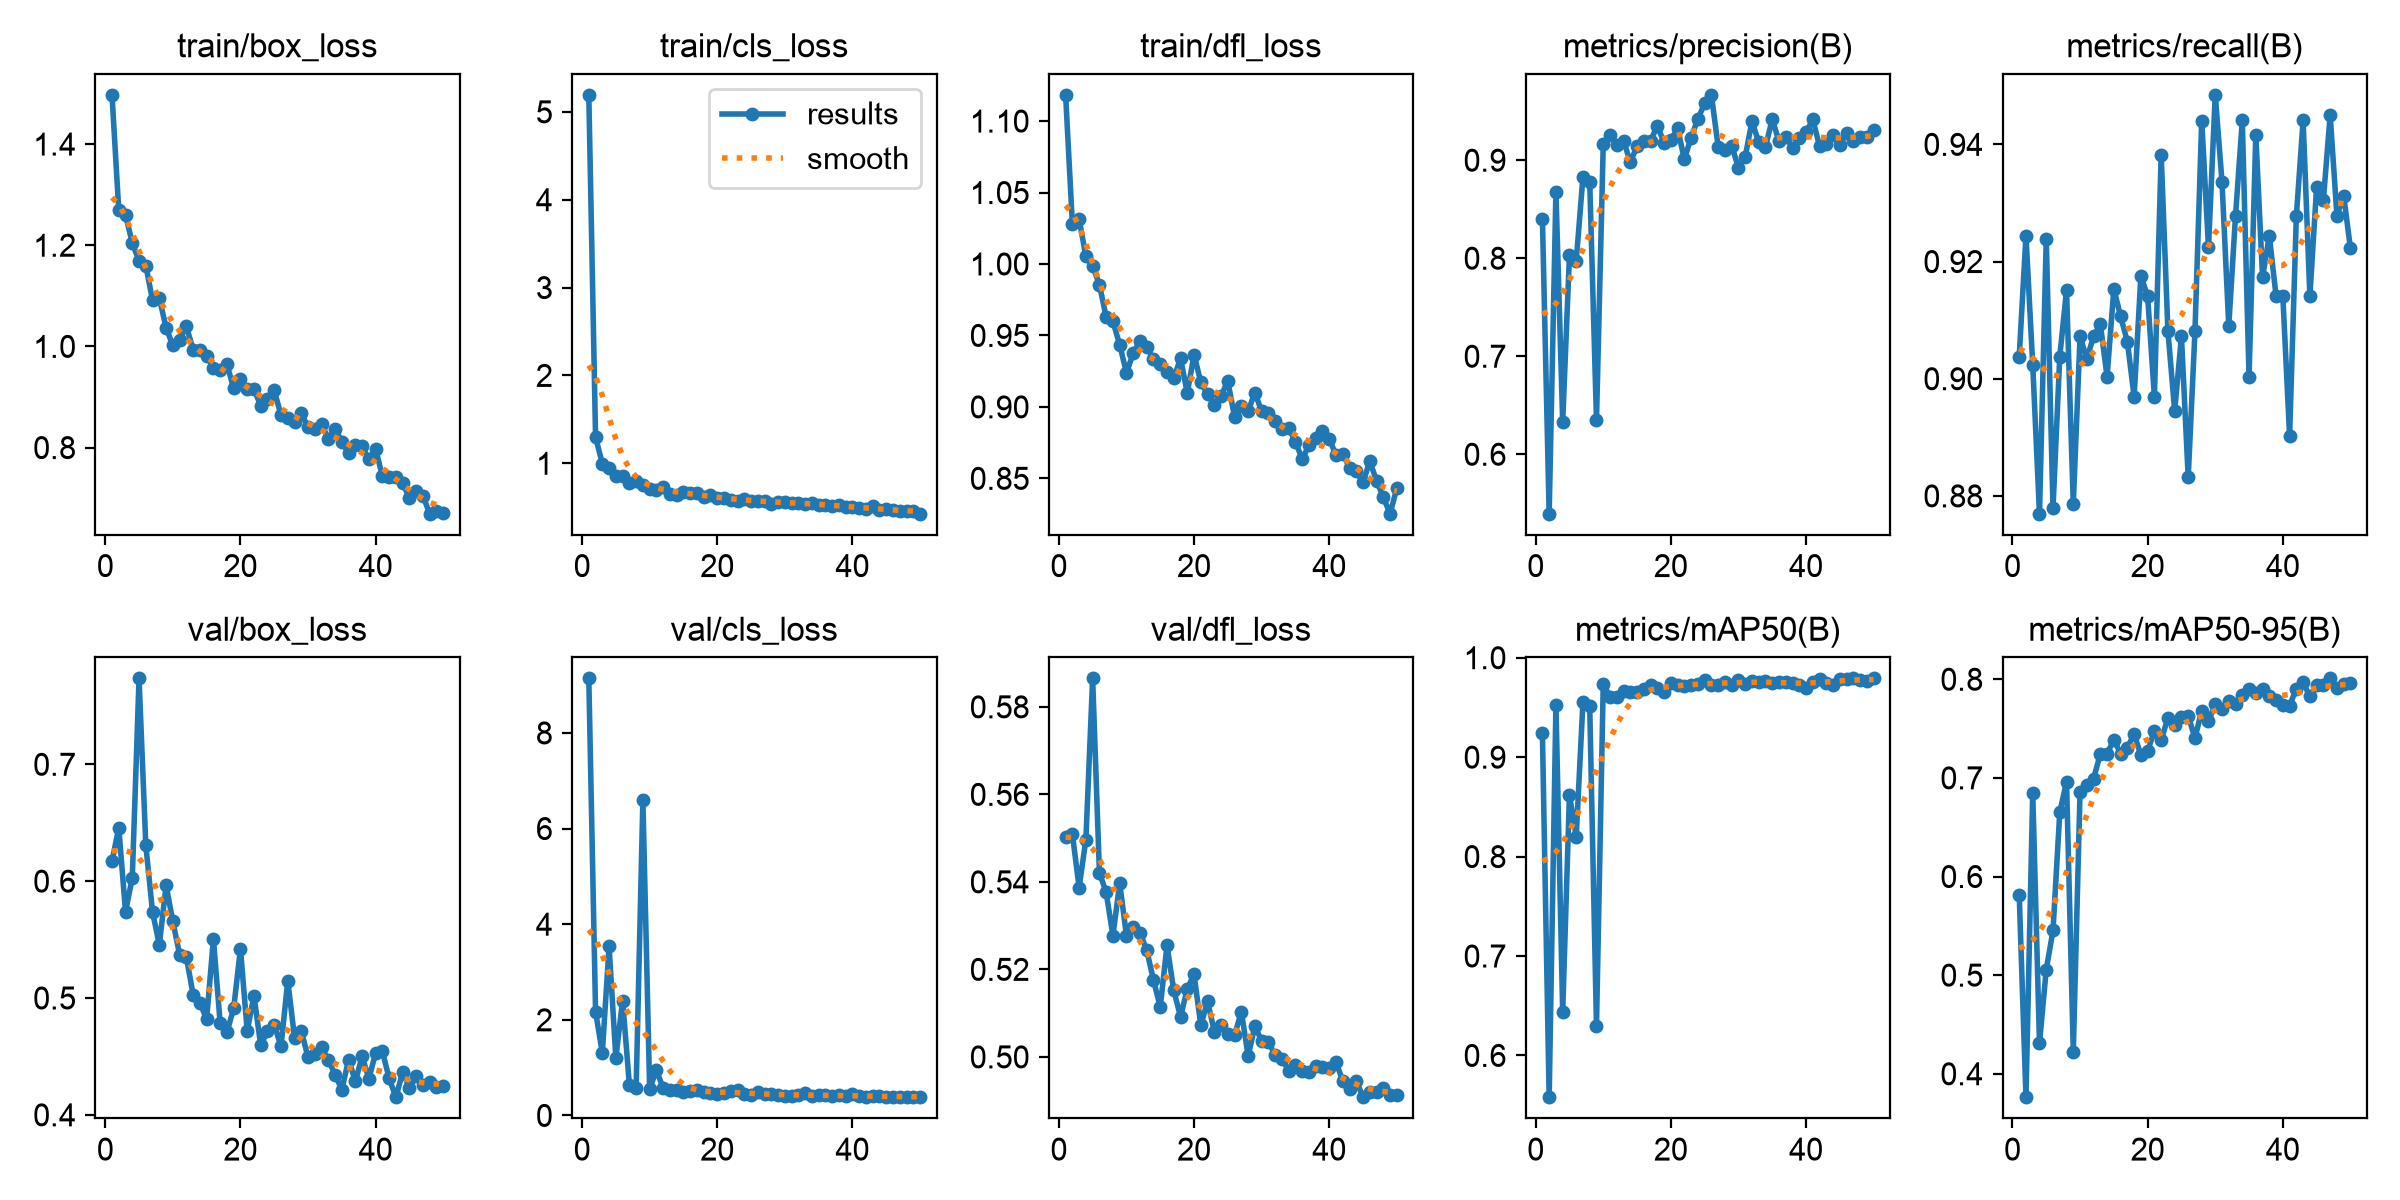

The file beside this chart, header and first rows:
epoch, time, train/box_loss, train/cls_loss, train/dfl_loss, metrics/precision(B), metrics/recall(B), metrics/mAP50(B), metrics/mAP50-95(B), val/box_loss, val/cls_loss, val/dfl_loss, lr/pg0, lr/pg1, lr/pg2
1, 437.6, 1.497, 5.193, 1.118, 0.8405, 0.9038, 0.924, 0.5815, 0.6171, 9.141, 0.5503, 0.000666, 0.000666, 0.000666
2, 863.1, 1.269, 1.296, 1.028, 0.5393, 0.9244, 0.558, 0.3763, 0.6458, 2.167, 0.5509, 0.001306, 0.001306, 0.001306
3, 1279, 1.259, 0.9967, 1.031, 0.8678, 0.9024, 0.9527, 0.6851, 0.5738, 1.31, 0.5387, 0.00192, 0.00192, 0.00192
4, 1701, 1.205, 0.9416, 1.005, 0.6329, 0.877, 0.6436, 0.4309, 0.6029, 3.534, 0.5497, 0.001881, 0.001881, 0.001881
5, 2131, 1.169, 0.8554, 0.9985, 0.8029, 0.9239, 0.8624, 0.5057, 0.7735, 1.204, 0.5865, 0.001842, 0.001842, 0.001842
6, 2561, 1.16, 0.854, 0.9856, 0.7972, 0.8779, 0.82, 0.5453, 0.6307, 2.402, 0.5421, 0.001802, 0.001802, 0.001802
7, 2990, 1.091, 0.7706, 0.9628, 0.8832, 0.9038, 0.9556, 0.665, 0.5735, 0.6439, 0.5376, 0.001762, 0.001762, 0.001762
8, 3418, 1.096, 0.7936, 0.9598, 0.878, 0.9151, 0.9512, 0.6963, 0.5457, 0.5639, 0.5277, 0.001723, 0.001723, 0.001723
9, 3846, 1.037, 0.7529, 0.9435, 0.635, 0.8786, 0.6299, 0.4224, 0.5965, 6.595, 0.5397, 0.001683, 0.001683, 0.001683
10, 4385, 1.002, 0.7059, 0.9239, 0.9163, 0.9072, 0.9736, 0.6858, 0.5656, 0.5625, 0.5277, 0.001644, 0.001644, 0.001644
11, 4860, 1.013, 0.6979, 0.9375, 0.926, 0.9034, 0.9608, 0.6932, 0.5371, 0.9425, 0.5298, 0.001604, 0.001604, 0.001604
12, 5280, 1.04, 0.7248, 0.9462, 0.9157, 0.9072, 0.9604, 0.6993, 0.5348, 0.5765, 0.5284, 0.001564, 0.001564, 0.001564
13, 5684, 0.9936, 0.6531, 0.9418, 0.92, 0.9093, 0.9666, 0.7242, 0.503, 0.5218, 0.5244, 0.001525, 0.001525, 0.001525
14, 6082, 0.9928, 0.6444, 0.9336, 0.898, 0.9003, 0.9652, 0.7243, 0.4957, 0.5366, 0.5176, 0.001485, 0.001485, 0.001485
15, 6477, 0.9805, 0.6742, 0.9297, 0.9142, 0.9153, 0.966, 0.7388, 0.482, 0.4819, 0.5114, 0.001446, 0.001446, 0.001446
16, 11920, 0.9582, 0.6583, 0.9241, 0.9194, 0.9106, 0.9688, 0.7247, 0.5506, 0.5119, 0.5255, 0.001406, 0.001406, 0.001406
17, 12325, 0.953, 0.6596, 0.9199, 0.9198, 0.9063, 0.9721, 0.7306, 0.4784, 0.541, 0.5152, 0.001366, 0.001366, 0.001366
18, 12732, 0.9642, 0.6156, 0.934, 0.9352, 0.8969, 0.97, 0.7444, 0.4705, 0.4899, 0.5092, 0.001327, 0.001327, 0.001327
19, 13261, 0.9176, 0.6416, 0.9098, 0.918, 0.9175, 0.9659, 0.7232, 0.4913, 0.4688, 0.5155, 0.001287, 0.001287, 0.001287
20, 13570, 0.9356, 0.6023, 0.9365, 0.9208, 0.9141, 0.9748, 0.7272, 0.5422, 0.4447, 0.5189, 0.001248, 0.001248, 0.001248
21, 13875, 0.9157, 0.6015, 0.9173, 0.9324, 0.8969, 0.9726, 0.7478, 0.4718, 0.4783, 0.5072, 0.001208, 0.001208, 0.001208
22, 14181, 0.9152, 0.5865, 0.9089, 0.901, 0.9383, 0.9711, 0.7383, 0.502, 0.5174, 0.5127, 0.001168, 0.001168, 0.001168
23, 14551, 0.883, 0.5726, 0.9011, 0.9232, 0.9081, 0.9726, 0.7608, 0.4594, 0.5218, 0.5058, 0.001129, 0.001129, 0.001129
24, 14954, 0.8954, 0.5978, 0.9077, 0.9421, 0.8945, 0.9731, 0.7539, 0.4718, 0.4544, 0.5073, 0.001089, 0.001089, 0.001089
25, 15375, 0.9132, 0.5742, 0.9181, 0.958, 0.9072, 0.978, 0.7616, 0.4771, 0.4232, 0.5053, 0.00105, 0.00105, 0.00105
26, 15799, 0.8639, 0.5694, 0.8927, 0.9667, 0.8832, 0.973, 0.7629, 0.4586, 0.4883, 0.505, 0.00101, 0.00101, 0.00101
27, 473.6, 0.8593, 0.5723, 0.9007, 0.9136, 0.9081, 0.9729, 0.7404, 0.5148, 0.4462, 0.5103, 0.0009704, 0.0009704, 0.0009704
28, 785.9, 0.8505, 0.5376, 0.8971, 0.9105, 0.944, 0.9756, 0.768, 0.4661, 0.4402, 0.5002, 0.0009308, 0.0009308, 0.0009308
29, 1097, 0.8676, 0.5631, 0.9099, 0.9148, 0.9224, 0.9729, 0.7575, 0.472, 0.4282, 0.507, 0.0008912, 0.0008912, 0.0008912
30, 1403, 0.8406, 0.5553, 0.897, 0.8923, 0.9485, 0.9773, 0.7744, 0.4492, 0.4087, 0.5037, 0.0008516, 0.0008516, 0.0008516
31, 1709, 0.8359, 0.5484, 0.8955, 0.9035, 0.9336, 0.9736, 0.7694, 0.4521, 0.4075, 0.5035, 0.000812, 0.000812, 0.000812
32, 2014, 0.8472, 0.5531, 0.8902, 0.9396, 0.909, 0.9765, 0.7777, 0.4579, 0.4278, 0.5004, 0.0007724, 0.0007724, 0.0007724
33, 2321, 0.8168, 0.536, 0.8846, 0.9184, 0.9278, 0.9755, 0.775, 0.4467, 0.4769, 0.4996, 0.0007328, 0.0007328, 0.0007328
34, 2651, 0.8366, 0.5522, 0.8853, 0.9135, 0.9441, 0.9771, 0.7839, 0.4345, 0.4098, 0.4969, 0.0006932, 0.0006932, 0.0006932
35, 2973, 0.812, 0.5253, 0.8756, 0.9419, 0.9003, 0.9748, 0.7903, 0.4214, 0.4186, 0.4983, 0.0006536, 0.0006536, 0.0006536
36, 3279, 0.789, 0.5266, 0.8634, 0.9192, 0.9416, 0.9756, 0.7857, 0.4473, 0.4194, 0.4968, 0.000614, 0.000614, 0.000614
37, 3582, 0.8046, 0.516, 0.8732, 0.9239, 0.9173, 0.976, 0.7905, 0.4287, 0.4102, 0.4966, 0.0005744, 0.0005744, 0.0005744
38, 3884, 0.8029, 0.5306, 0.8784, 0.9128, 0.9244, 0.9742, 0.7832, 0.45, 0.4186, 0.498, 0.0005348, 0.0005348, 0.0005348
39, 4186, 0.7772, 0.5003, 0.8835, 0.9229, 0.9141, 0.9723, 0.7788, 0.4311, 0.398, 0.4977, 0.0004952, 0.0004952, 0.0004952
40, 4486, 0.7975, 0.5079, 0.8777, 0.9283, 0.9141, 0.9699, 0.7743, 0.4528, 0.4383, 0.4975, 0.0004556, 0.0004556, 0.0004556
41, 4765, 0.7432, 0.4937, 0.8662, 0.9418, 0.8902, 0.9755, 0.7734, 0.4542, 0.415, 0.4988, 0.000416, 0.000416, 0.000416
42, 5045, 0.742, 0.4744, 0.867, 0.9142, 0.9278, 0.9781, 0.7903, 0.4313, 0.3877, 0.4945, 0.0003764, 0.0003764, 0.0003764
43, 5325, 0.7422, 0.5086, 0.8576, 0.9166, 0.9441, 0.9749, 0.7967, 0.4151, 0.4054, 0.4926, 0.0003368, 0.0003368, 0.0003368
44, 5614, 0.7295, 0.4668, 0.8548, 0.9252, 0.9141, 0.9721, 0.7826, 0.4366, 0.4004, 0.4945, 0.0002972, 0.0002972, 0.0002972
45, 5904, 0.7001, 0.4834, 0.8472, 0.9157, 0.9328, 0.9782, 0.7938, 0.423, 0.3924, 0.4908, 0.0002576, 0.0002576, 0.0002576
46, 6198, 0.7137, 0.4691, 0.8621, 0.928, 0.9306, 0.979, 0.7944, 0.433, 0.3935, 0.492, 0.000218, 0.000218, 0.000218
47, 6490, 0.7045, 0.4613, 0.8482, 0.9195, 0.945, 0.9792, 0.8009, 0.4254, 0.3944, 0.492, 0.0001784, 0.0001784, 0.0001784
48, 6784, 0.6693, 0.4567, 0.8367, 0.9233, 0.9278, 0.9779, 0.7906, 0.4279, 0.3938, 0.4929, 0.0001388, 0.0001388, 0.0001388
49, 7077, 0.6744, 0.4614, 0.8253, 0.9234, 0.9313, 0.9768, 0.7947, 0.4238, 0.3934, 0.4913, 9.92e-05, 9.92e-05, 9.92e-05
50, 7367, 0.6705, 0.4262, 0.8431, 0.9306, 0.9222, 0.9791, 0.7961, 0.4246, 0.3817, 0.4912, 5.96e-05, 5.96e-05, 5.96e-05
